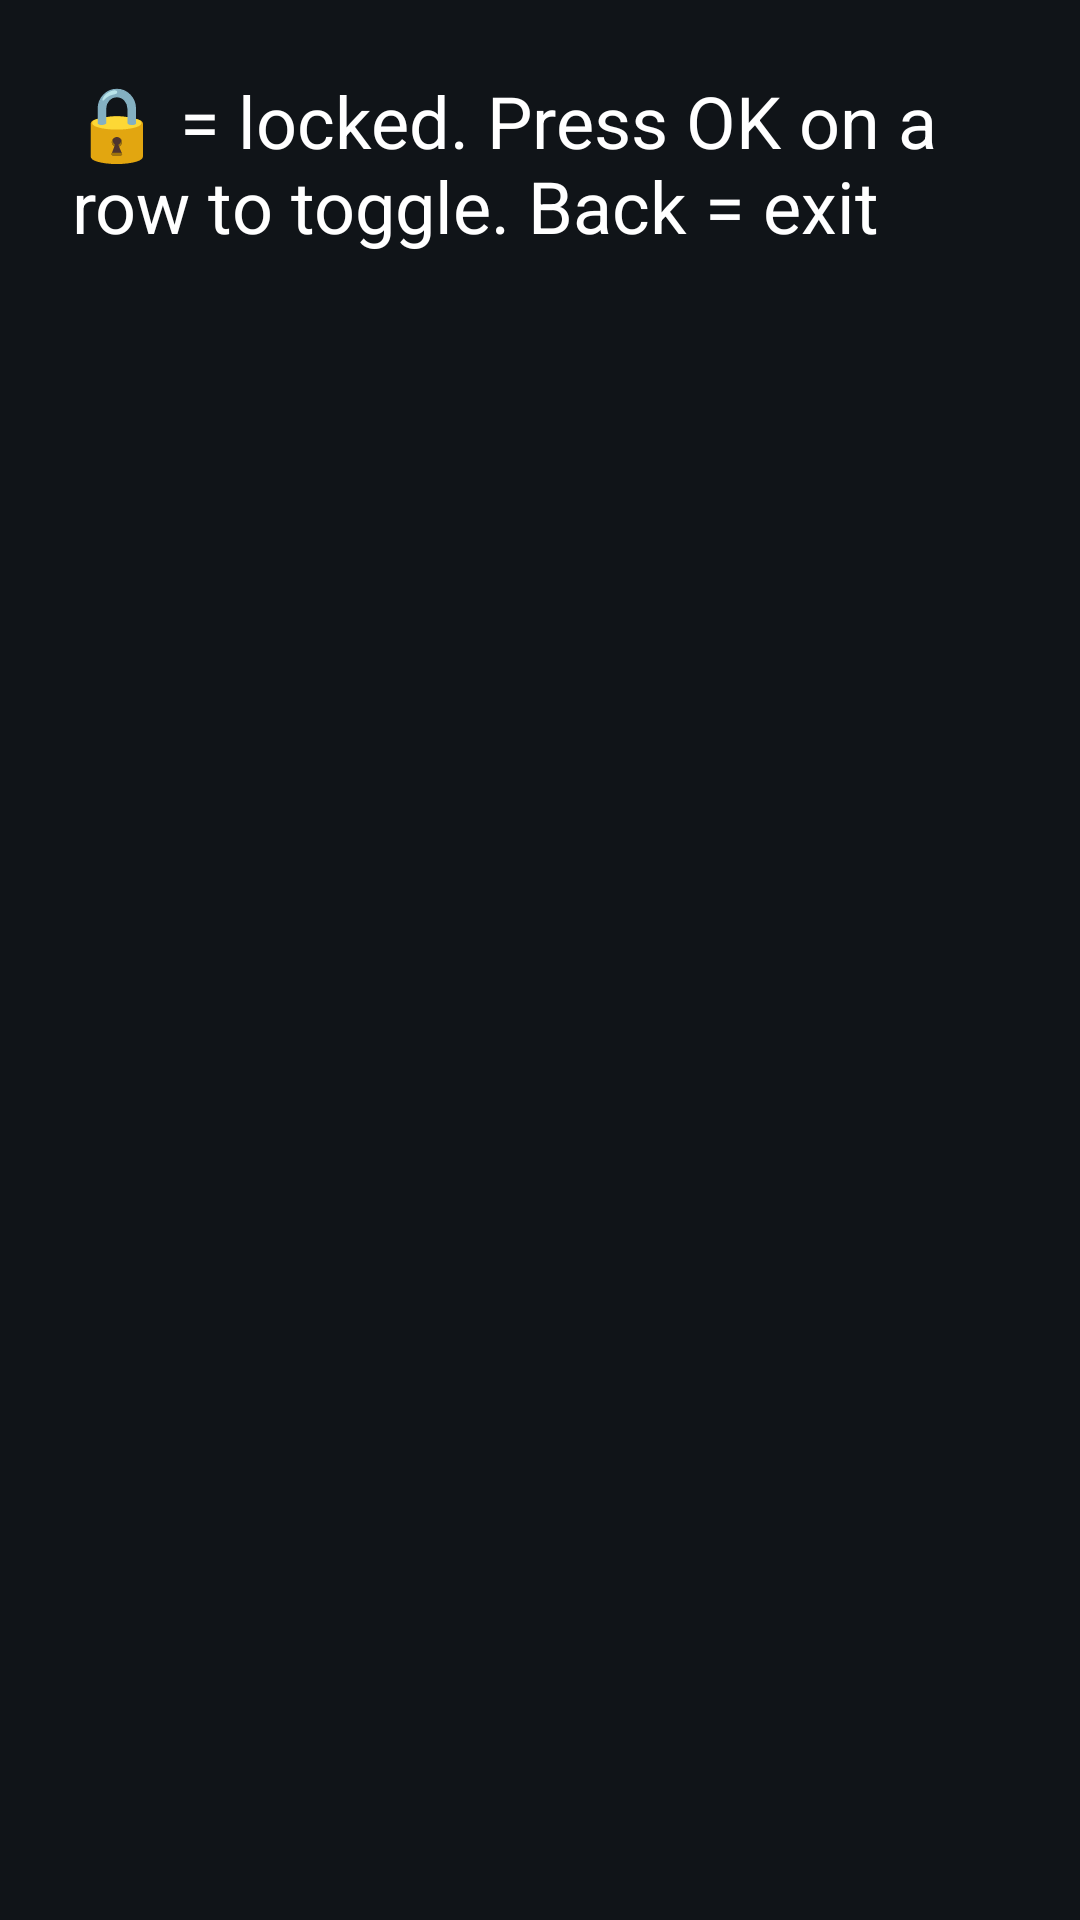

Android layout source for this screen:
<!-- AndroidManifest.xml: application theme android:Theme.DeviceDefault.NoActionBar -->
<!-- res/layout/activity_blocked.xml -->
<?xml version="1.0" encoding="utf-8"?>
<LinearLayout xmlns:android="http://schemas.android.com/apk/res/android"
    android:layout_width="match_parent"
    android:layout_height="match_parent"
    android:orientation="vertical"
    android:background="#101418"
    android:padding="24dp">

    <TextView
        android:layout_width="wrap_content"
        android:layout_height="wrap_content"
        android:text="@string/blocked_title"
        android:textSize="24sp"
        android:textColor="#FFFFFF" />

    <ListView
        android:id="@+id/apps_list"
        android:layout_width="match_parent"
        android:layout_height="0dp"
        android:layout_weight="1"
        android:layout_marginTop="16dp" />
</LinearLayout>
<!-- resources referenced by this layout -->
<resources>
  <string name="blocked_title">🔒 = locked. Press OK on a row to toggle. Back = exit</string>
</resources>
